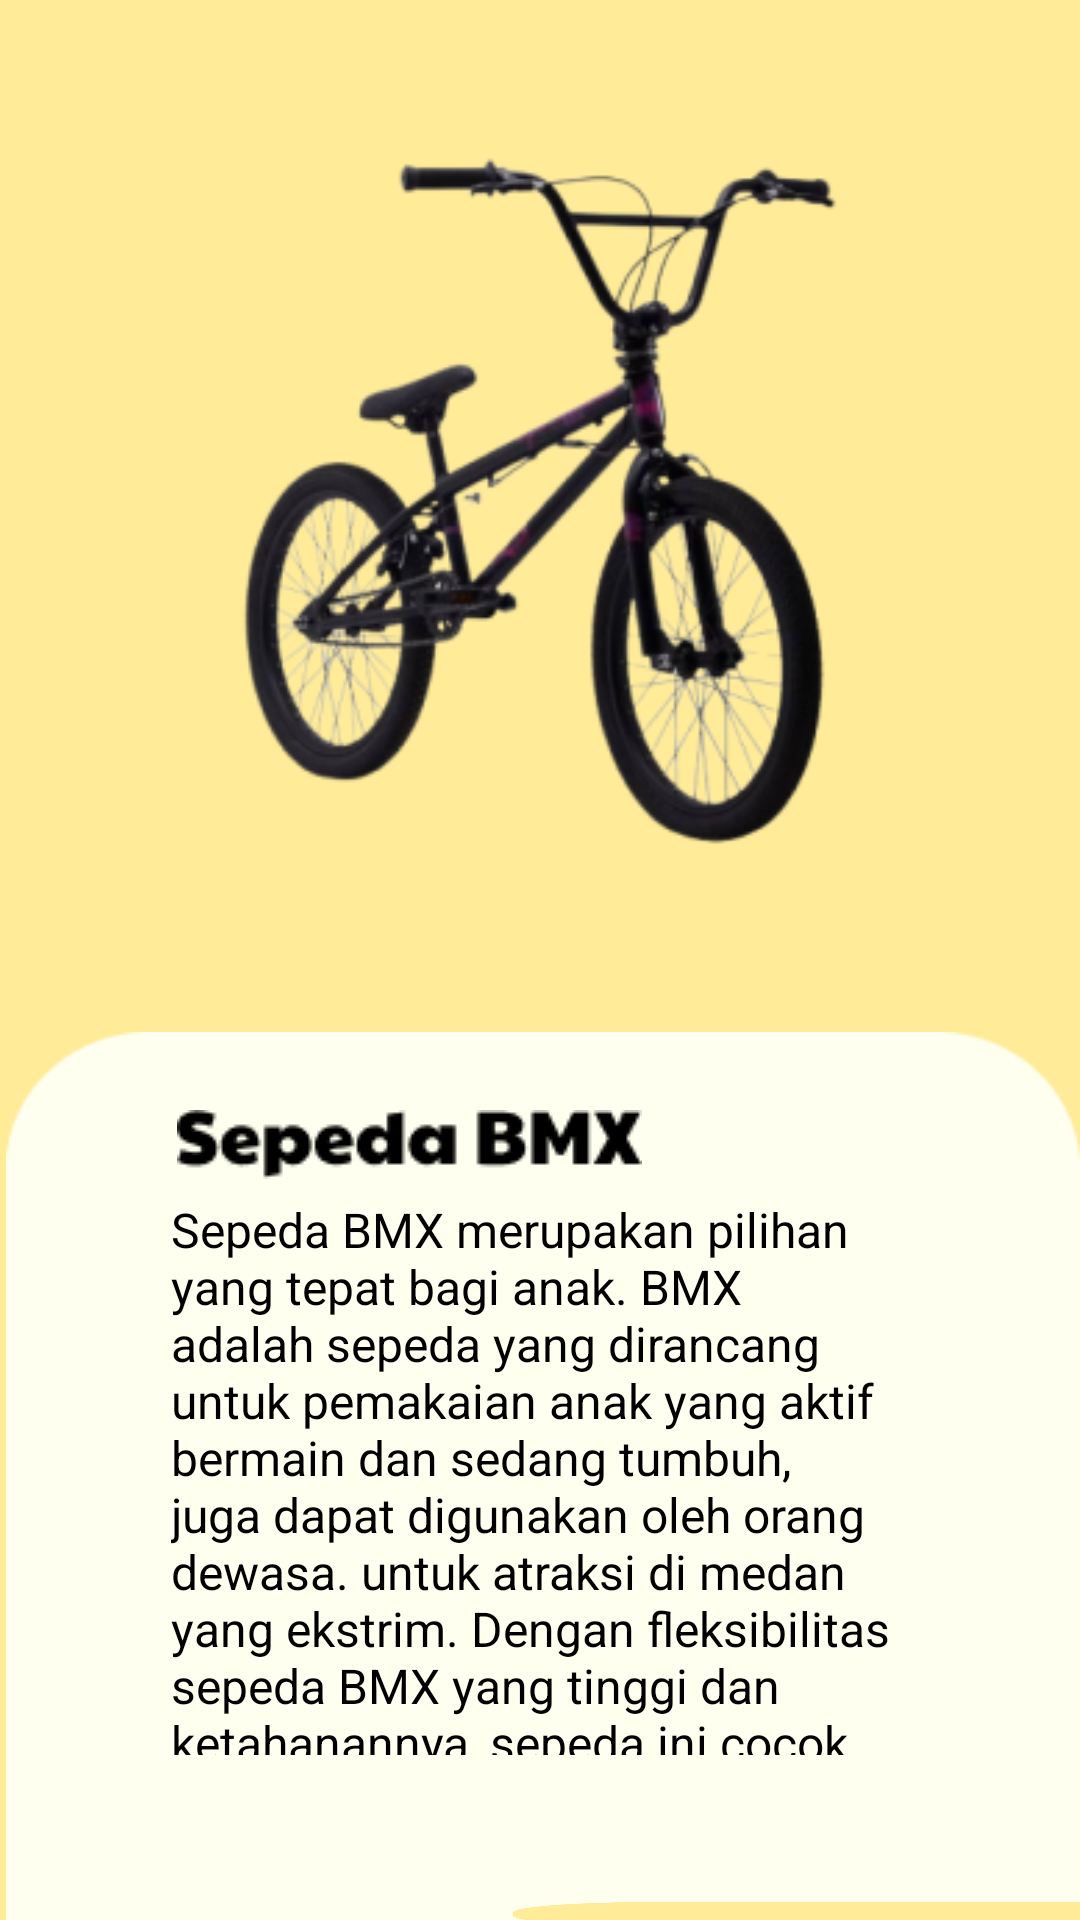

Produce the Android XML layout that renders to this screen, including the resource entries it uses.
<!-- AndroidManifest.xml: application theme Theme.RentalSepeda -->
<!-- res/layout/activity_bmx.xml -->
<?xml version="1.0" encoding="utf-8"?>
<RelativeLayout
    xmlns:android="http://schemas.android.com/apk/res/android"
    android:layout_width="match_parent"
    android:layout_height="match_parent"
    android:background="@drawable/bg">

    <ImageView
        android:id="@+id/bmx"
        android:layout_width="376dp"
        android:layout_height="295dp"
        android:src="@drawable/sepedabmx"
        android:layout_marginLeft="19dp"
        android:layout_marginTop="27dp"
        android:contentDescription="@string/bmx" />

    <RelativeLayout
        android:id="@+id/imageView24"
        android:layout_width="407dp"
        android:layout_height="wrap_content"
        android:layout_marginLeft="2dp"
        android:layout_marginTop="344dp"
        android:contentDescription="@string/bg5"
        android:background="@drawable/info">


            <TextView
                android:id="@+id/textViewDescription"
                android:layout_width="match_parent"
                android:layout_height="match_parent"
                android:text="Sepeda BMX merupakan pilihan yang tepat bagi anak. BMX adalah sepeda yang dirancang untuk pemakaian anak yang aktif bermain dan sedang tumbuh, juga dapat digunakan oleh orang dewasa. untuk atraksi di medan yang ekstrim. Dengan fleksibilitas sepeda BMX yang tinggi dan ketahanannya, sepeda ini cocok digunakan dalam berbagai medan."
                android:padding="55dp"
                android:textSize="16sp"
                android:gravity="start|center_vertical"
                android:textColor="@color/black"/>

    </RelativeLayout>

    <Button
        android:id="@+id/buttonBooking"
        android:layout_width="249dp"
        android:layout_height="100dp"
        android:layout_marginLeft="171dp"
        android:layout_marginTop="634dp"
        android:text="BOOKING"
        android:textSize="30sp"
        android:background="@drawable/booking"
        android:contentDescription="@string/bg5">
    </Button>

    <ImageView
        android:id="@+id/imageView42"
        android:layout_width="wrap_content"
        android:layout_height="wrap_content"
        android:src="@drawable/bmx1"
        android:layout_marginLeft="59dp"
        android:layout_marginTop="370dp"
        android:contentDescription="@string/bmx" />

</RelativeLayout>
<!-- resources referenced by this layout -->
<resources>
  <color name="black">#FF000000</color>
  <!-- drawable bg: png bitmap (drawable, 2616 bytes) -->
  <!-- drawable bmx1: png bitmap (drawable, 1417 bytes) -->
  <!-- drawable booking: png bitmap (drawable, 859 bytes) -->
  <!-- drawable info: png bitmap (drawable, 1925 bytes) -->
  <!-- drawable sepedabmx: png bitmap (drawable, 63656 bytes) -->
  <string name="bg5">bg5</string>
  <string name="bmx">bmx</string>
  <style name="Theme.RentalSepeda" parent="Base.Theme.RentalSepeda" />
  <style name="Base.Theme.RentalSepeda" parent="Theme.Material3.DayNight.NoActionBar">
          
          
      </style>
</resources>
